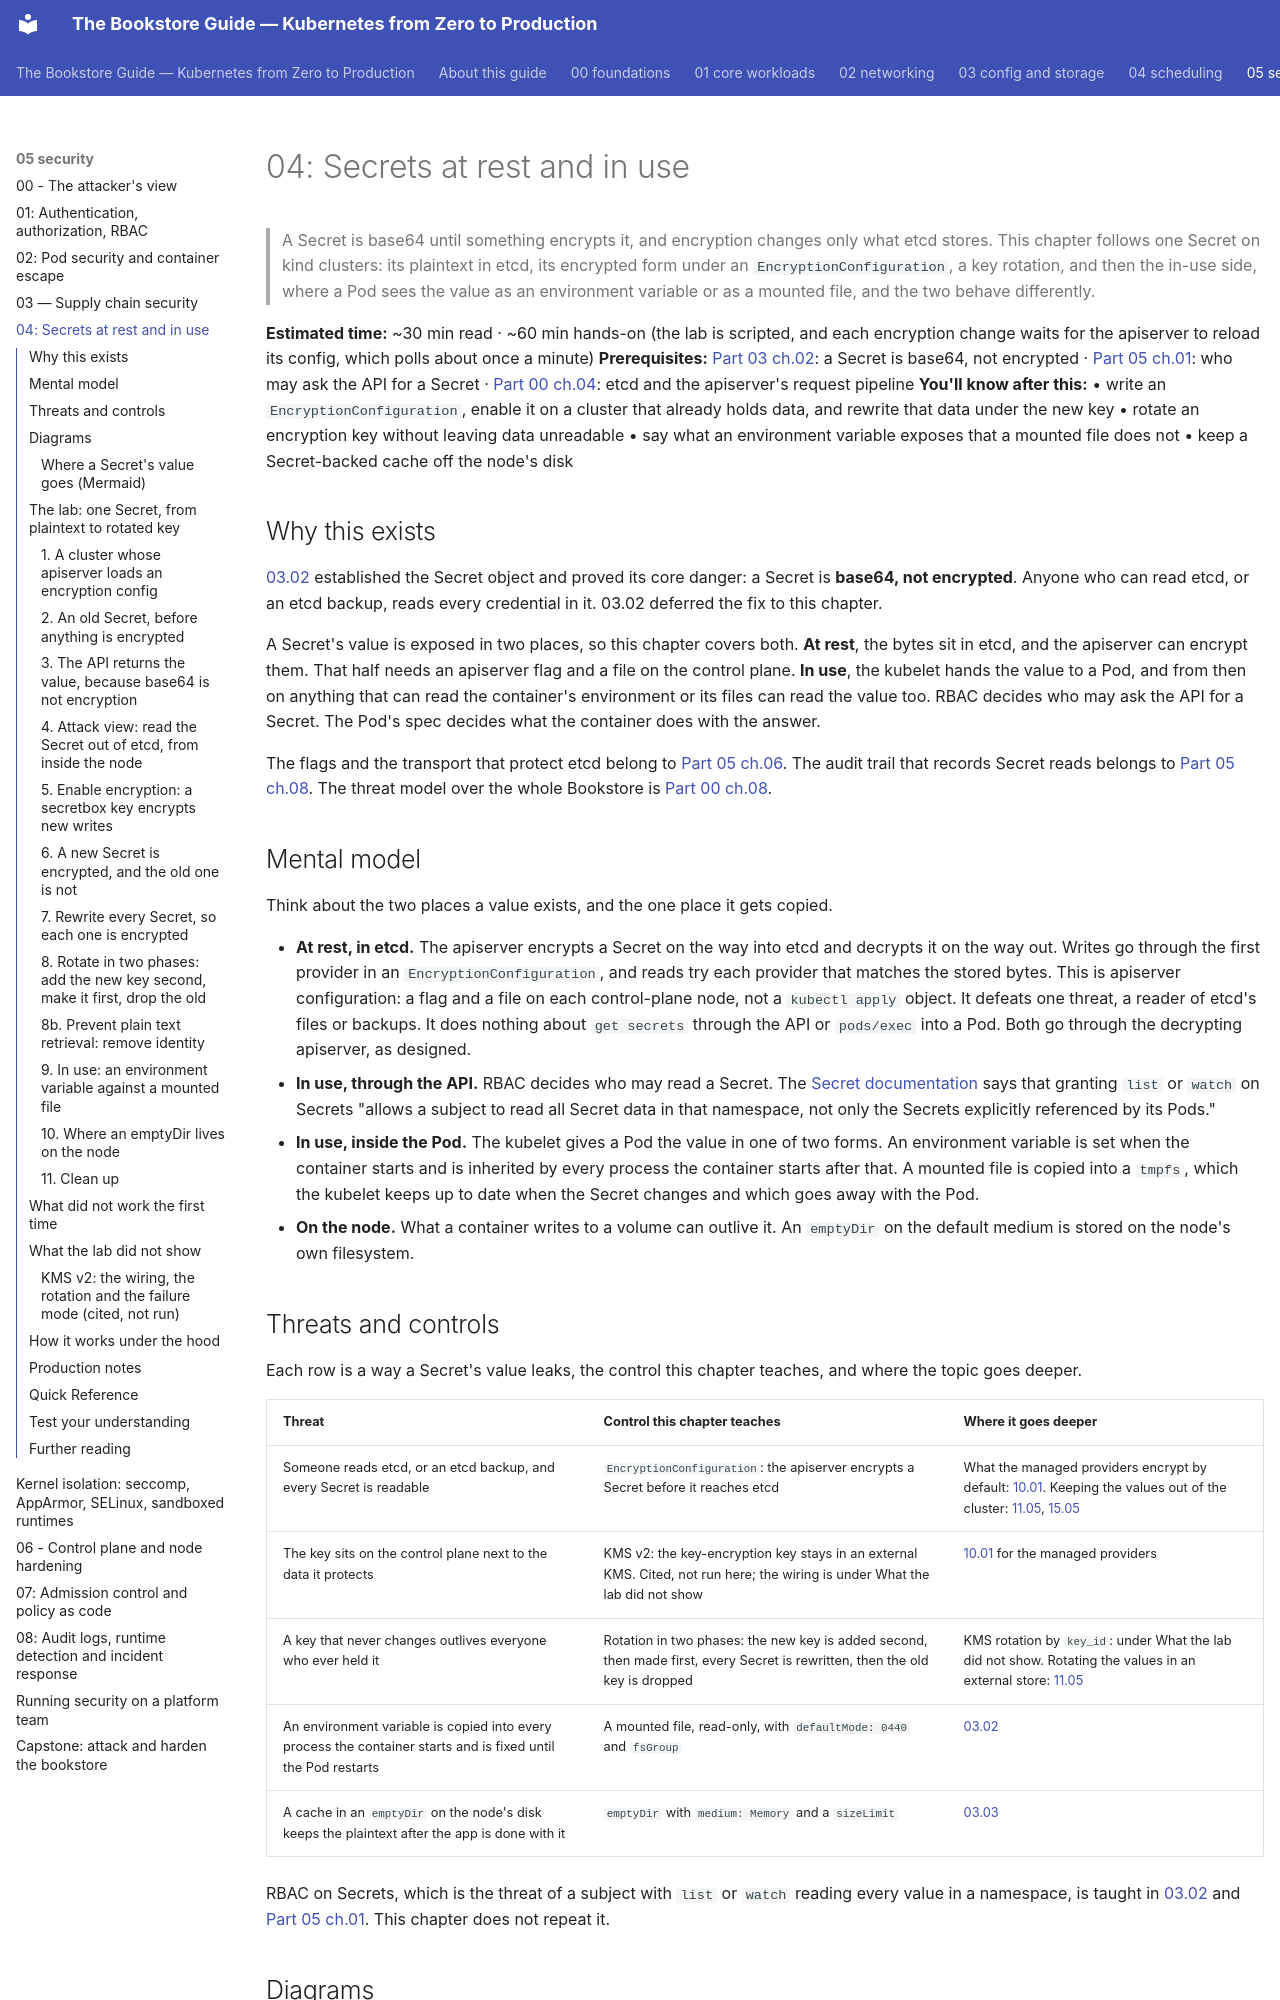

repository: abd-ulbasit/bookstore-kubernetes-guide · page: 05-security/04-secrets-and-cluster-hardening/index.html · generator: mkdocs

# 04: Secrets at rest and in use

> A Secret is base64 until something encrypts it, and encryption changes only
> what etcd stores. This chapter follows one Secret on kind clusters: its
> plaintext in etcd, its encrypted form under an `EncryptionConfiguration`, a
> key rotation, and then the in-use side, where a Pod sees the value as an
> environment variable or as a mounted file, and the two behave differently.

**Estimated time:** ~30 min read · ~60 min hands-on (the lab is scripted, and
each encryption change waits for the apiserver to reload its config, which
polls about once a minute)
**Prerequisites:** [Part 03 ch.02](../03-config-and-storage/02-secrets.md):
a Secret is base64, not encrypted · [Part 05 ch.01](01-authn-authz-rbac.md):
who may ask the API for a Secret ·
[Part 00 ch.04](../00-foundations/04-control-plane-deep-dive.md): etcd and the
apiserver's request pipeline
**You'll know after this:** • write an `EncryptionConfiguration`, enable it on
a cluster that already holds data, and rewrite that data under the new key •
rotate an encryption key without leaving data unreadable • say what an
environment variable exposes that a mounted file does not • keep a
Secret-backed cache off the node's disk

<!-- tags: security, secrets, secrets-rotation, day-2 -->

## Why this exists

[03.02](../03-config-and-storage/02-secrets.md) established the Secret object
and proved its core danger: a Secret is **base64, not encrypted**. Anyone who
can read etcd, or an etcd backup, reads every credential in it. 03.02 deferred
the fix to this chapter.

A Secret's value is exposed in two places, so this chapter covers both. **At
rest**, the bytes sit in etcd, and the apiserver can encrypt them. That half
needs an apiserver flag and a file on the control plane. **In use**, the
kubelet hands the value to a Pod, and from then on anything that can read the
container's environment or its files can read the value too. RBAC decides who
may ask the API for a Secret. The Pod's spec decides what the container does
with the answer.

The flags and the transport that protect etcd belong to
[Part 05 ch.06](06-control-plane-and-node-hardening.md). The audit trail that
records Secret reads belongs to
[Part 05 ch.08](08-audit-detection-and-incident-response.md). The threat model
over the whole Bookstore is [Part 00
ch.08](../00-foundations/08-security-foundations.md).

## Mental model

Think about the two places a value exists, and the one place it gets copied.

- **At rest, in etcd.** The apiserver encrypts a Secret on the way into etcd
  and decrypts it on the way out. Writes go through the first provider in an
  `EncryptionConfiguration`, and reads try each provider that matches the
  stored bytes. This is apiserver configuration: a flag and a file on each
  control-plane node, not a `kubectl apply` object. It defeats one threat, a
  reader of etcd's files or backups. It does nothing about `get secrets`
  through the API or `pods/exec` into a Pod. Both go through the decrypting
  apiserver, as designed.
- **In use, through the API.** RBAC decides who may read a Secret. The
  [Secret documentation](https://kubernetes.io/docs/concepts/configuration/secret/)
  says that granting `list` or `watch` on Secrets "allows a subject to read all
  Secret data in that namespace, not only the Secrets explicitly referenced by
  its Pods."
- **In use, inside the Pod.** The kubelet gives a Pod the value in one of two
  forms. An environment variable is set when the container starts and is
  inherited by every process the container starts after that. A mounted file
  is copied into a `tmpfs`, which the kubelet keeps up to date when the Secret
  changes and which goes away with the Pod.
- **On the node.** What a container writes to a volume can outlive it. An
  `emptyDir` on the default medium is stored on the node's own filesystem.
